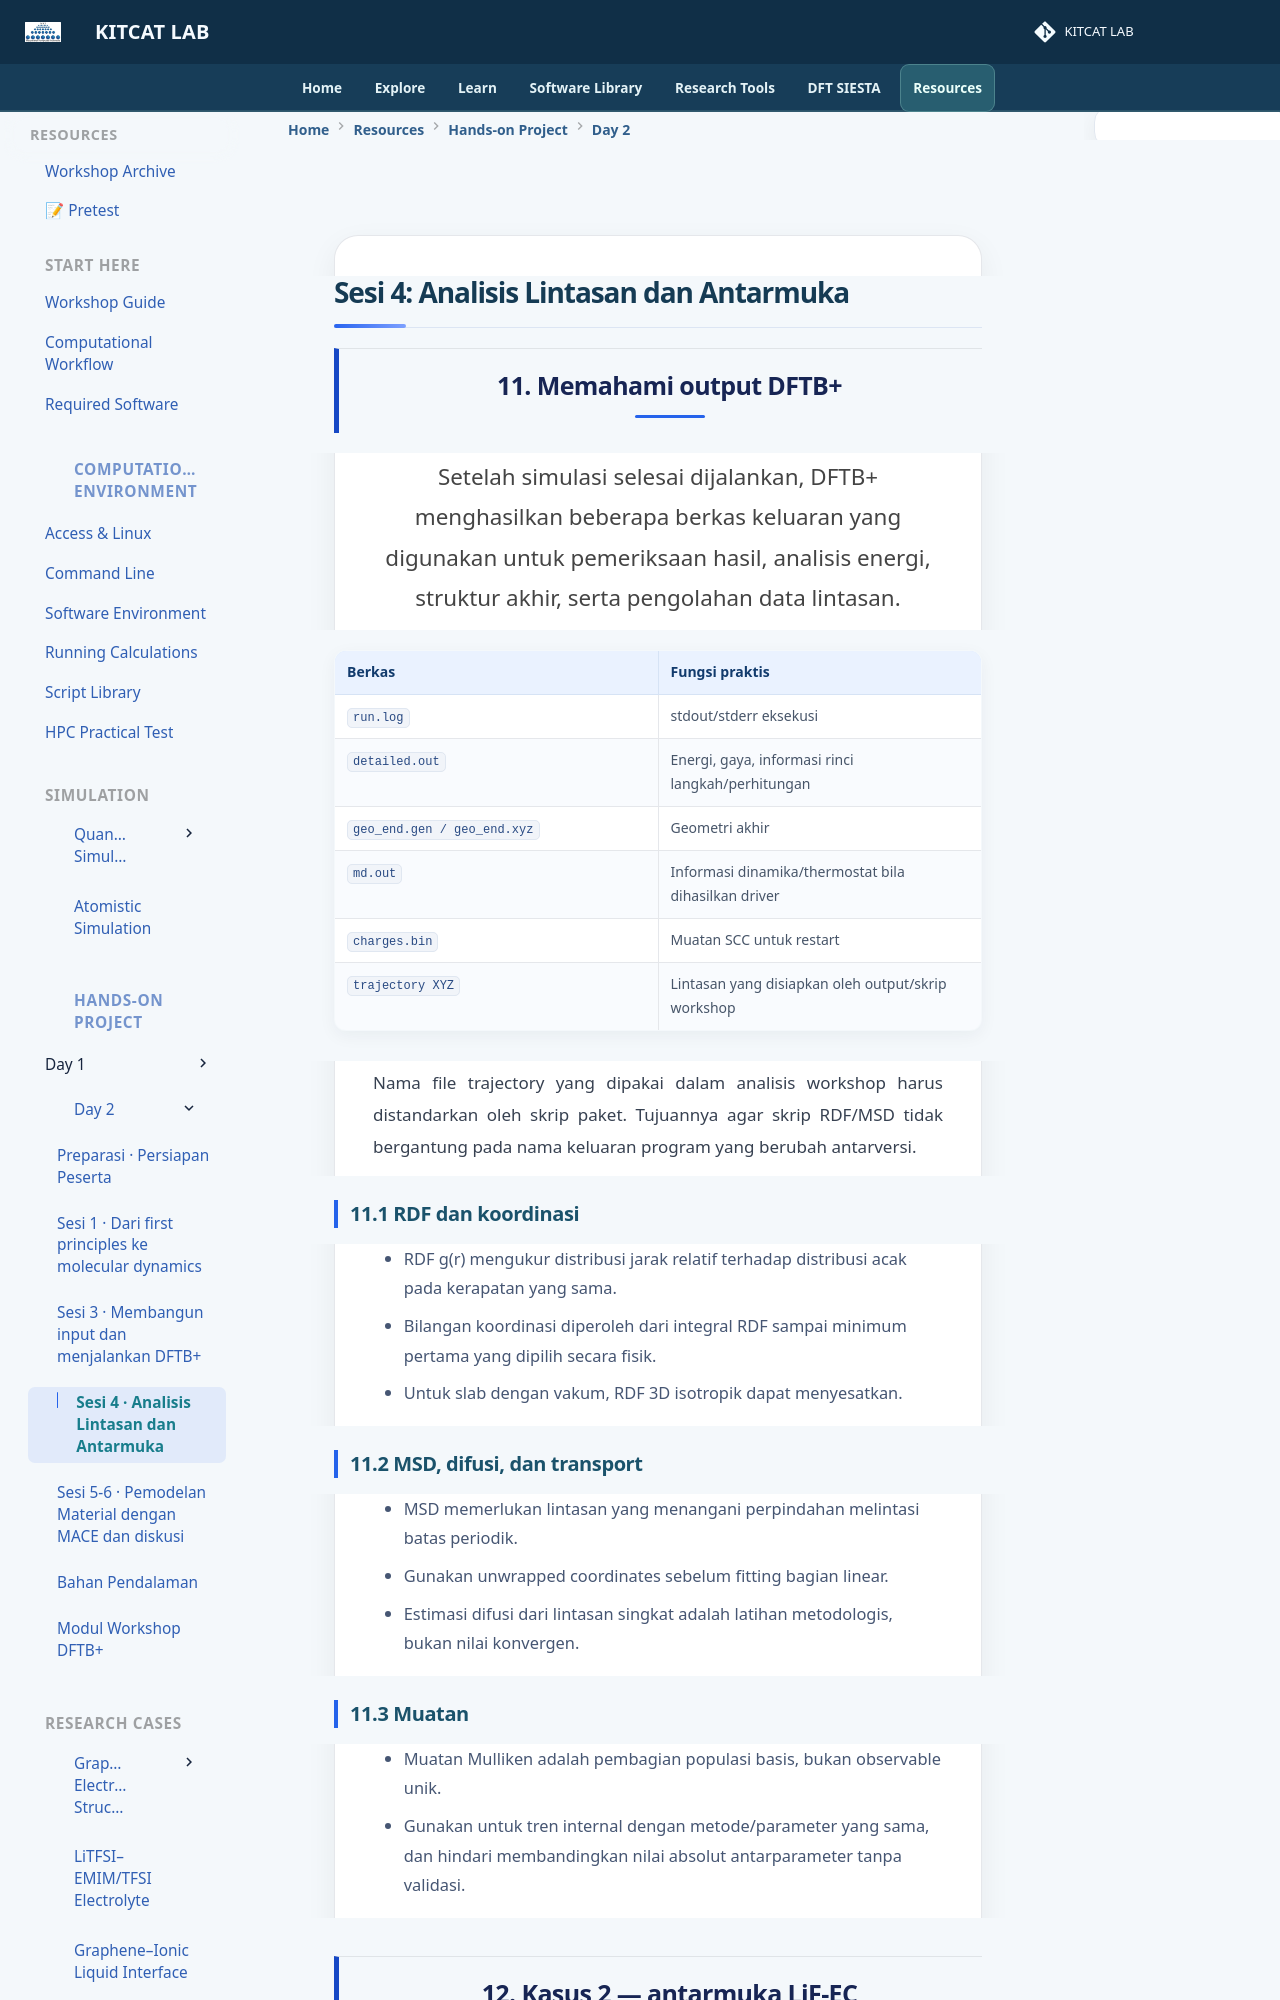

repository: lala002-brin/MKI-Workshop · page: hands-on-project/day-2/sesi-4-analisis-lintasan-dan-antarmuka/index.html · generator: mkdocs

<div class="workshop-content">


<section class="workshop-section">


<h1>
Sesi 4: Analisis Lintasan dan Antarmuka
</h1>


<h2>
11. Memahami output DFTB+
</h2>


<p>
Setelah simulasi selesai dijalankan, DFTB+ menghasilkan beberapa berkas keluaran yang digunakan untuk pemeriksaan hasil, analisis energi, struktur akhir, serta pengolahan data lintasan.
</p>


<table>

<thead>

<tr>
<th>
Berkas
</th>

<th>
Fungsi praktis
</th>
</tr>

</thead>


<tbody>

<tr>
<td>
<code>run.log</code>
</td>

<td>
stdout/stderr eksekusi
</td>
</tr>


<tr>
<td>
<code>detailed.out</code>
</td>

<td>
Energi, gaya, informasi rinci langkah/perhitungan
</td>
</tr>


<tr>
<td>
<code>geo_end.gen / geo_end.xyz</code>
</td>

<td>
Geometri akhir
</td>
</tr>


<tr>
<td>
<code>md.out</code>
</td>

<td>
Informasi dinamika/thermostat bila dihasilkan driver
</td>
</tr>


<tr>
<td>
<code>charges.bin</code>
</td>

<td>
Muatan SCC untuk restart
</td>
</tr>


<tr>
<td>
<code>trajectory XYZ</code>
</td>

<td>
Lintasan yang disiapkan oleh output/skrip workshop
</td>
</tr>


</tbody>

</table>


<p>
Nama file trajectory yang dipakai dalam analisis workshop harus distandarkan oleh skrip paket. Tujuannya agar skrip RDF/MSD tidak bergantung pada nama keluaran program yang berubah antarversi.
</p>



<h3>
11.1 RDF dan koordinasi
</h3>


<ul>

<li>
RDF g(r) mengukur distribusi jarak relatif terhadap distribusi acak pada kerapatan yang sama.
</li>

<li>
Bilangan koordinasi diperoleh dari integral RDF sampai minimum pertama yang dipilih secara fisik.
</li>

<li>
Untuk slab dengan vakum, RDF 3D isotropik dapat menyesatkan.
</li>

</ul>



<h3>
11.2 MSD, difusi, dan transport
</h3>


<ul>
